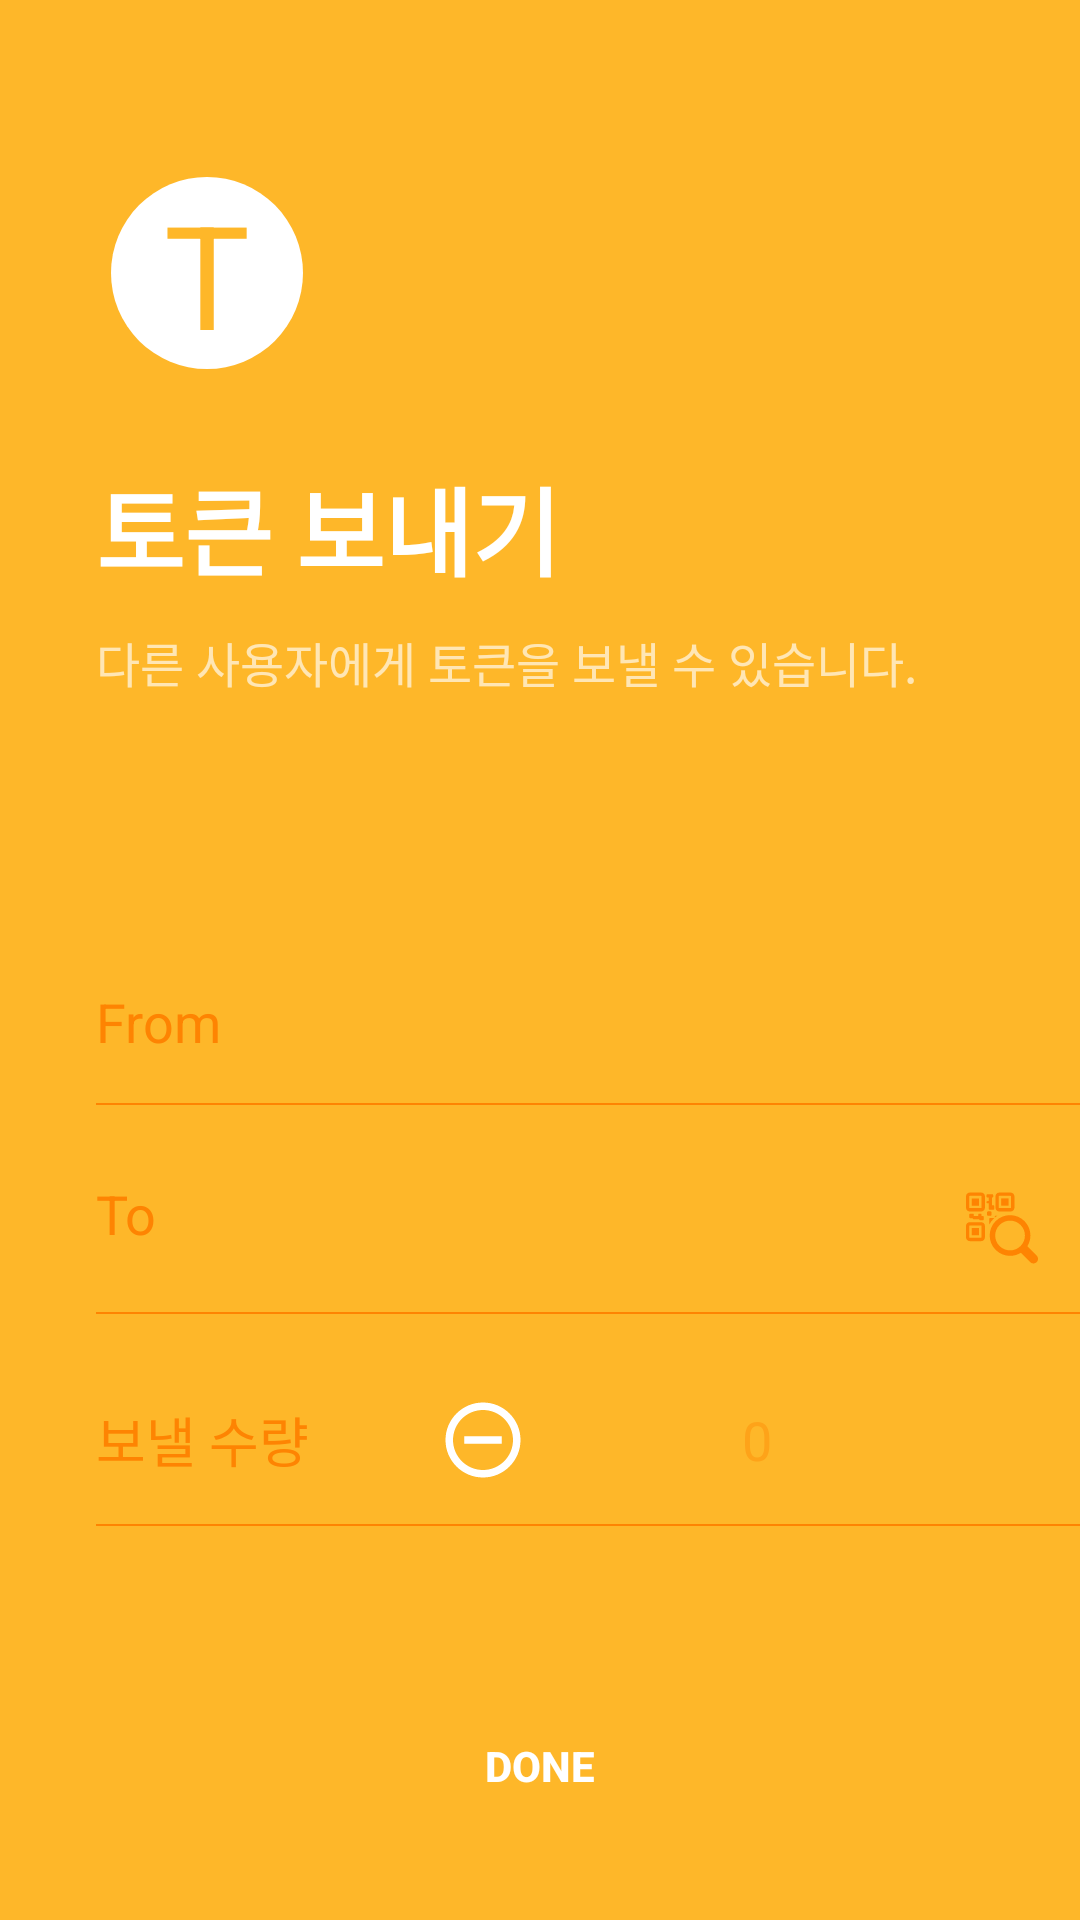

Reconstruct the res/layout file that produces this screen, plus the resources it refers to.
<!-- AndroidManifest.xml: application theme AppTheme -->
<!-- res/layout/send_token.xml -->
<?xml version="1.0" encoding="utf-8"?>
<LinearLayout xmlns:android="http://schemas.android.com/apk/res/android"
    xmlns:app="http://schemas.android.com/apk/res-auto"
    xmlns:tools="http://schemas.android.com/tools"
    android:id="@+id/sendTokenLayout"
    android:layout_width="match_parent"
    android:layout_height="match_parent"
    tools:context=".SendToken"
    android:orientation="vertical"
    android:background="@color/walletFirstColor">

    <ImageButton
        android:id="@+id/closeBtn"
        android:layout_width="wrap_content"
        android:layout_height="wrap_content"
        android:layout_gravity="end"
        app:srcCompat="@drawable/ic_close_black_24dp"
        android:background="@null"
        android:padding="15sp"
        android:onClick="sendTokenOnclick"/>

    <RelativeLayout
        android:layout_width="wrap_content"
        android:layout_height="wrap_content"
        android:padding="5sp"
        android:layout_marginTop="24sp"
        android:layout_marginStart="32sp">

        <ImageView
            android:layout_width="64sp"
            android:layout_height="64sp"
            android:background="@drawable/buy_token_circle" />

        <TextView
            android:layout_width="wrap_content"
            android:layout_height="wrap_content"
            android:text="@string/SendTokenIcon"
            android:textColor="@color/walletFirstColor"
            android:textSize="48sp"
            android:layout_centerInParent="true" />
    </RelativeLayout>

    <TextView
        android:layout_width="wrap_content"
        android:layout_height="wrap_content"
        android:text="@string/SendTokenTitle"
        android:textColor="@android:color/white"
        android:textStyle="bold"
        android:textSize="32sp"
        android:layout_marginStart="32sp"
        android:layout_marginTop="24sp"/>

    <TextView
        android:layout_width="wrap_content"
        android:layout_height="wrap_content"
        android:text="@string/SendTokenScript"
        android:textColor="@color/walletSeventhColor"
        android:textSize="16sp"
        android:layout_marginStart="32sp"
        android:layout_marginTop="10sp"/>

    <RelativeLayout
        android:layout_width="match_parent"
        android:layout_height="wrap_content"
        android:layout_marginTop="96sp"
        android:layout_marginStart="32sp"
        android:layout_marginBottom="5sp">

        <TextView
            android:id="@+id/sendFromTv"
            android:layout_width="wrap_content"
            android:layout_height="wrap_content"
            android:text="@string/SendTokenFrom"
            android:textSize="18sp"
            android:textColor="@color/walletEightColor"
            android:layout_centerVertical="true"
            android:textAlignment="center"/>

        <TextView
            android:id="@+id/sendTokenFrom"
            android:layout_width="match_parent"
            android:layout_height="wrap_content"
            android:layout_toEndOf="@id/sendFromTv"
            android:layout_centerVertical="true"
            android:textSize="18sp"
            android:textColor="@color/walletTencolor"
            android:layout_marginStart="32sp"
            android:layout_marginEnd="15sp"/>

    </RelativeLayout>

    <View
        android:layout_width="match_parent"
        android:layout_height="0.8sp"
        android:layout_marginStart="32sp"
        android:layout_marginTop="10sp"
        android:background="@color/walletEightColor"/>

    <LinearLayout
        android:layout_width="match_parent"
        android:layout_height="wrap_content"
        android:orientation="horizontal"
        android:layout_marginTop="24sp"
        android:layout_marginStart="32sp"
        android:layout_marginBottom="1sp"
        android:weightSum="1">

        <TextView
            android:id="@+id/sendToTv"
            android:layout_width="wrap_content"
            android:layout_height="wrap_content"
            android:text="@string/SendTokenTo"
            android:textSize="18sp"
            android:textColor="@color/walletEightColor"
            android:textAlignment="center"/>

        <EditText
            android:id="@+id/sendTokenTo"
            android:layout_width="0dp"
            android:layout_height="wrap_content"
            android:layout_marginStart="48sp"
            android:textColor="@color/walletTencolor"
            android:textSize="18sp"
            android:layout_marginEnd="15sp"
            android:layout_weight="1"
            android:background="@null"/>

        <ImageButton
            android:id="@+id/qrCodeScanBtn"
            android:layout_width="wrap_content"
            android:layout_height="wrap_content"
            app:srcCompat="@drawable/ic_qr_code_scan"
            android:background="@null"
            android:padding="5sp"
            android:layout_marginEnd="9sp"
            android:onClick="sendTokenOnclick"/>

    </LinearLayout>

    <View
        android:layout_width="match_parent"
        android:layout_height="0.8sp"
        android:layout_marginStart="32sp"
        android:layout_marginTop="10sp"
        android:background="@color/walletEightColor"/>

    <RelativeLayout
        android:layout_width="match_parent"
        android:layout_height="wrap_content"
        android:layout_marginTop="24sp"
        android:layout_marginStart="32sp"
        android:layout_marginBottom="5sp">

        <TextView
            android:id="@+id/sendAmountTv"
            android:layout_width="wrap_content"
            android:layout_height="wrap_content"
            android:text="@string/SendTokenAmount"
            android:textSize="18sp"
            android:textColor="@color/walletEightColor"
            android:layout_centerVertical="true"
            android:textAlignment="center"/>

        <ImageButton
            android:id="@+id/sendAmountMinusBtn"
            android:layout_width="wrap_content"
            android:layout_height="wrap_content"
            android:background="@null"
            app:srcCompat="@drawable/ic_minus_token"
            android:layout_toEndOf="@id/sendAmountTv"
            android:padding="3sp"
            android:layout_centerVertical="true"
            android:layout_marginStart="40sp"
            android:onClick="sendTokenOnclick"/>

        <EditText
            android:id="@+id/sendAmountEt"
            android:layout_width="wrap_content"
            android:layout_height="wrap_content"
            android:ems="7"
            android:layout_toEndOf="@id/sendAmountMinusBtn"
            android:layout_centerVertical="true"
            android:background="@null"
            android:hint="@string/SendTokenAmountScript"
            android:textColorHint="@color/walletNineColor"
            android:inputType="number"
            android:textAlignment="center"/>

        <ImageButton
            android:id="@+id/sendAmountPlusBtn"
            android:layout_width="wrap_content"
            android:layout_height="wrap_content"
            android:layout_toEndOf="@id/sendAmountEt"
            android:layout_centerVertical="true"
            android:background="@null"
            android:padding="3sp"
            app:srcCompat="@drawable/ic_plus_token"
            android:onClick="sendTokenOnclick"/>
    </RelativeLayout>

    <View
        android:layout_width="match_parent"
        android:layout_height="0.8sp"
        android:layout_marginStart="32sp"
        android:layout_marginTop="5sp"
        android:background="@color/walletEightColor"/>

    <Button
        android:id="@+id/SendTokenDoneBtn"
        android:layout_width="match_parent"
        android:layout_height="wrap_content"
        android:background="@null"
        android:text="@string/BuyTokenDone"
        android:textColor="@android:color/white"
        android:textStyle="bold"
        android:layout_marginTop="56sp"
        android:onClick="sendTokenOnclick"/>
</LinearLayout>
<!-- resources referenced by this layout -->
<resources>
  <color name="walletEightColor">#FE8402</color>
  <color name="walletFirstColor">#FEB729</color>
  <color name="walletNineColor">#66FE8402</color>
  <color name="walletSeventhColor">#a6ffffff</color>
  <color name="walletTencolor">#FF5A09</color>
  <!-- drawable buy_token_circle (drawable) -->
  <?xml version="1.0" encoding="utf-8"?>
  <layer-list xmlns:android="http://schemas.android.com/apk/res/android">
      <item>
          <shape>
              <corners android:radius="40dp"/>
              <solid android:color="@android:color/white"/>
          </shape>
      </item>
  </layer-list>
  <!-- drawable ic_minus_token (drawable) -->
  <vector android:height="30dp" android:tint="#FFFFFF"
      android:viewportHeight="24.0" android:viewportWidth="24.0"
      android:width="30dp" xmlns:android="http://schemas.android.com/apk/res/android">
      <path android:fillColor="#FF000000" android:pathData="M7,11v2h10v-2L7,11zM12,2C6.48,2 2,6.48 2,12s4.48,10 10,10 10,-4.48 10,-10S17.52,2 12,2zM12,20c-4.41,0 -8,-3.59 -8,-8s3.59,-8 8,-8 8,3.59 8,8 -3.59,8 -8,8z"/>
  </vector>
  <!-- drawable ic_qr_code_scan: vector/xml drawable (drawable, 3772 chars, omitted) -->
  <string name="BuyTokenDone">DONE</string>
  <string name="SendTokenAmount">보낼 수량</string>
  <string name="SendTokenAmountScript">0</string>
  <string name="SendTokenFrom">From</string>
  <string name="SendTokenIcon">T</string>
  <string name="SendTokenScript">다른 사용자에게 토큰을 보낼 수 있습니다.</string>
  <string name="SendTokenTitle">토큰 보내기</string>
  <string name="SendTokenTo">To</string>
  <style name="AppTheme" parent="Theme.AppCompat.Light.DarkActionBar">
          
          <item name="colorPrimary">@color/colorPrimary</item>
          <item name="colorPrimaryDark">@color/colorPrimaryDark</item>
          <item name="colorAccent">@color/colorAccent</item>
      </style>
  <color name="colorPrimary">#3F51B5</color>
  <color name="colorPrimaryDark">#303F9F</color>
  <color name="colorAccent">#FF4081</color>
</resources>
